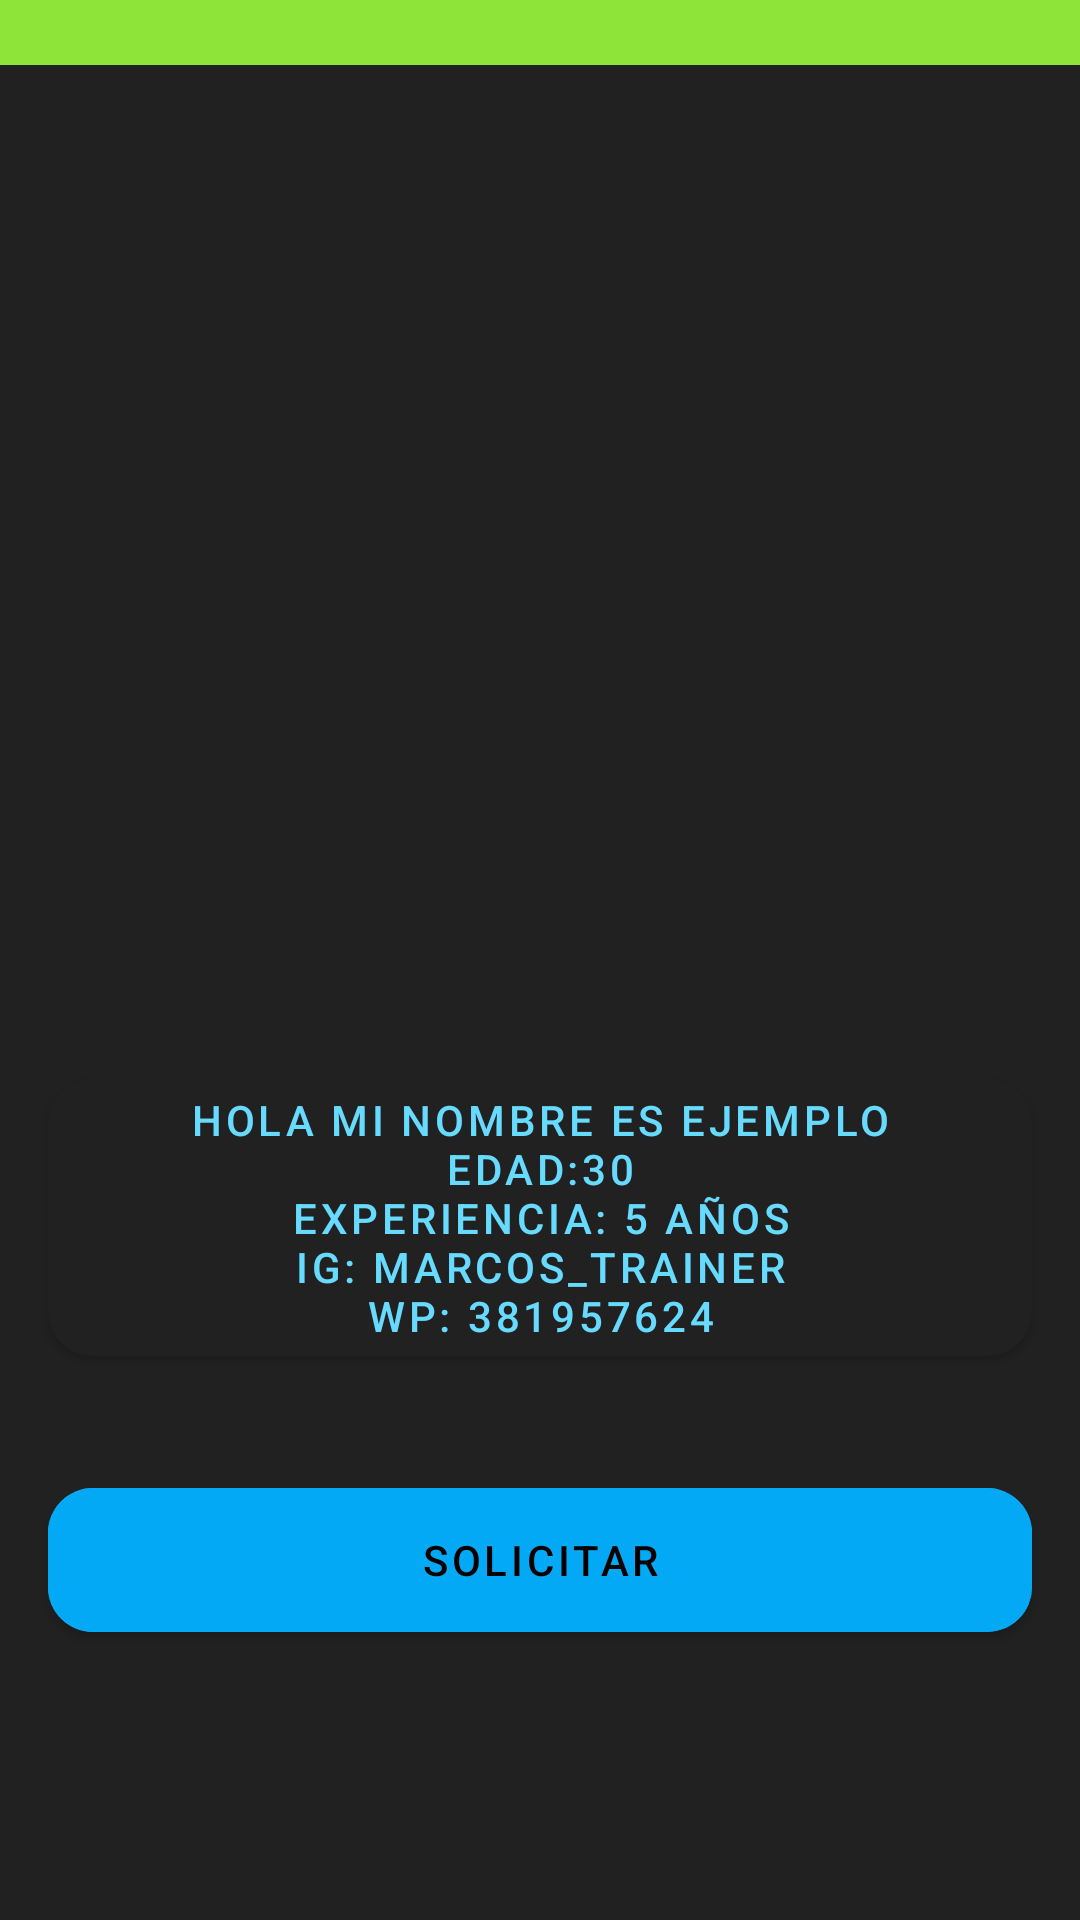

Reconstruct the res/layout file that produces this screen, plus the resources it refers to.
<!-- AndroidManifest.xml: application theme Theme.Supergym -->
<!-- res/layout/tarjeta_entrenador.xml -->
<?xml version="1.0" encoding="utf-8"?>
<androidx.constraintlayout.widget.ConstraintLayout xmlns:android="http://schemas.android.com/apk/res/android"
    xmlns:app="http://schemas.android.com/apk/res-auto"
    xmlns:tools="http://schemas.android.com/tools"
    android:layout_width="match_parent"
    android:layout_height="match_parent"
    android:background="@color/black_500">

    <com.google.android.material.button.MaterialButton
        android:id="@+id/buttonsolicitar"
        android:layout_width="0dp"
        android:layout_height="60dp"
        android:layout_marginStart="16dp"
        android:layout_marginEnd="16dp"
        android:layout_marginBottom="90dp"
        android:backgroundTint="@color/blue_500"
        android:text="@string/solicitar"
        android:textColor="@color/black"
        app:cornerRadius="15dp"
        app:layout_constraintBottom_toBottomOf="parent"
        app:layout_constraintEnd_toEndOf="parent"
        app:layout_constraintHorizontal_bias="0.0"
        app:layout_constraintStart_toStartOf="parent" />

    <com.google.android.material.button.MaterialButton
        android:id="@+id/descripcion"
        android:layout_width="0dp"
        android:layout_height="wrap_content"
        android:layout_marginStart="16dp"
        android:layout_marginEnd="16dp"
        android:layout_marginBottom="32dp"
        android:backgroundTint="@color/black_500"
        android:text="@string/descipcion"
        android:textColor="@color/blue_200"
        app:cornerRadius="15dp"
        app:layout_constraintBottom_toTopOf="@+id/buttonsolicitar"
        app:layout_constraintEnd_toEndOf="parent"
        app:layout_constraintHorizontal_bias="0.0"
        app:layout_constraintStart_toStartOf="parent" />

    <ImageView
        android:id="@+id/card_foto"
        android:layout_width="match_parent"
        android:layout_height="match_parent"
        android:scaleType="fitXY"
        app:layout_constraintBottom_toBottomOf="parent"
        app:layout_constraintEnd_toEndOf="parent"
        app:layout_constraintHorizontal_bias="0.0"
        app:layout_constraintStart_toStartOf="parent"
        app:layout_constraintTop_toTopOf="parent"
        app:layout_constraintVertical_bias="1.0"
        app:srcCompat="@drawable/ejemplo" />

    <TextView
        android:id="@+id/estado"
        android:layout_width="match_parent"
        android:layout_height="wrap_content"
        android:background="@color/green"
        android:textSize="16sp"
        app:layout_constraintEnd_toEndOf="parent"
        app:layout_constraintStart_toStartOf="parent"
        app:layout_constraintTop_toTopOf="parent" />
</androidx.constraintlayout.widget.ConstraintLayout>
<!-- resources referenced by this layout -->
<resources>
  <color name="black">#FF000000</color>
  <color name="black_500">#212121</color>
  <color name="blue_200">#67DAFF</color>
  <color name="blue_500">#03A9F4</color>
  <color name="green">#8FE439</color>
  <string name="descipcion">Hola mi nombre es Ejemplo\nEdad:30\nExperiencia: 5 años\nIG: marcos_trainer\nWP: 381957624</string>
  <string name="solicitar">solicitar</string>
  <style name="Theme.Supergym" parent="Theme.MaterialComponents.Light.NoActionBar">
          
          <item name="colorPrimary">@color/blue_500</item>
          <item name="colorPrimaryVariant">@color/blue_200</item>
          <item name="colorOnPrimary">@color/black</item>
          
          <item name="colorSecondary">@color/black_500</item>
          <item name="colorSecondaryVariant">@color/black_200</item>
          <item name="colorOnSecondary">@color/black</item>
          
          <item name="android:statusBarColor" tools:targetApi="l">?attr/colorPrimaryVariant</item>
          
      </style>
  <color name="black_200">#484848</color>
</resources>
